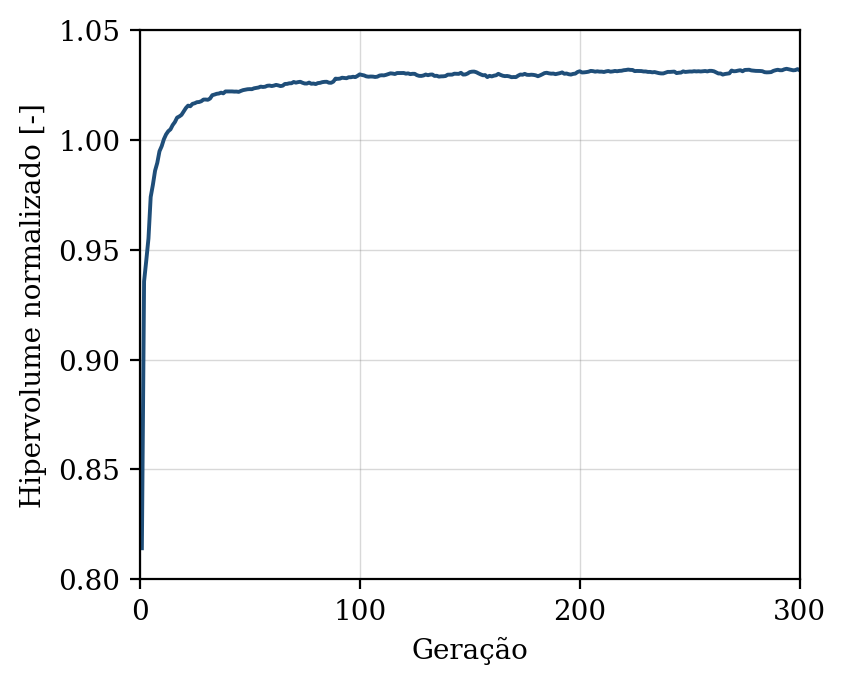

Source data for this figure (header and first rows):
geracao, hipervolume, n_solucoes, n_avaliacoes
1, 0.8142, 3, 50
2, 0.9356, 8, 100
3, 0.9452, 9, 150
4, 0.9552, 17, 200
5, 0.974, 26, 250
6, 0.9795, 33, 300
7, 0.986, 43, 350
8, 0.9895, 47, 400
9, 0.9948, 50, 450
10, 0.9971, 50, 500
11, 1, 50, 550
12, 1.002, 50, 600
13, 1.004, 50, 650
14, 1.005, 50, 700
15, 1.007, 50, 750
16, 1.008, 50, 800
17, 1.01, 50, 850
18, 1.011, 50, 900
19, 1.011, 50, 950
20, 1.013, 50, 1000
21, 1.014, 50, 1050
22, 1.016, 50, 1100
23, 1.015, 50, 1150
24, 1.016, 50, 1200
25, 1.017, 50, 1250
26, 1.017, 50, 1300
27, 1.017, 50, 1350
28, 1.018, 50, 1400
29, 1.018, 50, 1450
30, 1.018, 50, 1500
31, 1.018, 50, 1550
32, 1.019, 50, 1600
33, 1.02, 50, 1650
34, 1.021, 50, 1700
35, 1.021, 50, 1750
36, 1.021, 50, 1800
37, 1.021, 50, 1850
38, 1.021, 50, 1900
39, 1.022, 50, 1950
40, 1.022, 50, 2000
41, 1.022, 50, 2050
42, 1.022, 50, 2100
43, 1.022, 50, 2150
44, 1.022, 50, 2200
45, 1.022, 50, 2250
46, 1.022, 50, 2300
47, 1.023, 50, 2350
48, 1.023, 50, 2400
49, 1.023, 50, 2450
50, 1.023, 50, 2500
51, 1.023, 50, 2550
52, 1.023, 50, 2600
53, 1.024, 50, 2650
54, 1.024, 50, 2700
55, 1.024, 50, 2750
56, 1.024, 50, 2800
57, 1.024, 50, 2850
58, 1.025, 50, 2900
59, 1.025, 50, 2950
60, 1.024, 50, 3000
... 240 more rows
